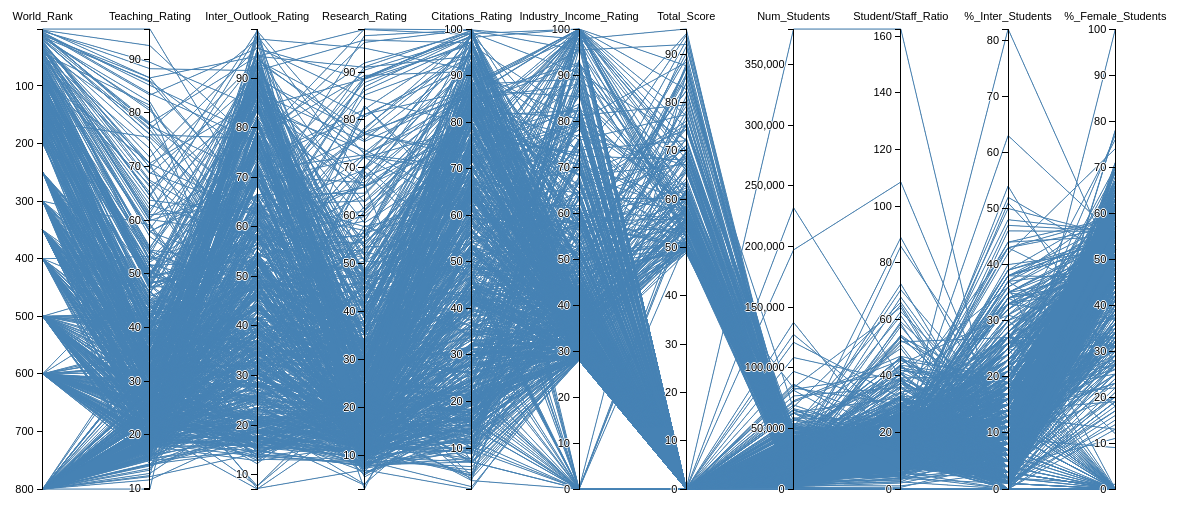
D3 v3 page, settled after 480 driven frames (8 s of simulated time); the page loaded 1 data file(s).


// ── js/parallel_coordinates.js

var margin = {top: 30, right: 10, bottom: 10, left: 10},
    width = 1200 - margin.left - margin.right,
    height = 500 - margin.top - margin.bottom;

var x = d3.scale.ordinal().rangePoints([0, width], 1),
    y = {},
    dragging = {};

var line = d3.svg.line(),
    axis = d3.svg.axis().orient("left"),
    background,
    foreground;

var svg = d3.select("body").append("svg")
    .attr("width", width + margin.left + margin.right)
    .attr("height", height + margin.top + margin.bottom)
  .append("g")
    .attr("transform", "translate(" + margin.left + "," + margin.top + ")");

d3.csv("data.csv", function(error, file) {

  // Extract the list of dimensions and create a scale for each.
  x.domain(dimensions = d3.keys(file[0]).filter(function(d) {
  	// escala inicia em 0
  	if (d == "World_Rank")
  		return y[d] = d3.scale.linear()
	        .domain(d3.extent(file, function(p) { return +p[d]; }))
	        .range([0, height]);
    // escala termina em 0
  	else
      return y[d] = d3.scale.linear()
        .domain(d3.extent(file, function(p) { return +p[d]; }))
        .range([height, 0]);
  }));

  // Add grey background lines for context.
  background = svg.append("g")
      .attr("class", "background")
    .selectAll("path")
      .data(file)
    .enter().append("path")
      .attr("d", path);

  // Add blue foreground lines for focus.
  foreground = svg.append("g")
      .attr("class", "foreground")
    .selectAll("path")
      .data(file)
    .enter().append("path")
      .attr("d", path);

  // Add a group element for each dimension.
  var g = svg.selectAll(".dimension")
      .data(dimensions)
    .enter().append("g")
      .attr("class", "dimension")
      .attr("transform", function(d) { return "translate(" + x(d) + ")"; })
      .call(d3.behavior.drag()
        .origin(function(d) { return {x: x(d)}; })
        .on("dragstart", function(d) {
          dragging[d] = x(d);
          background.attr("visibility", "hidden");
        })
        .on("drag", function(d) {
          dragging[d] = Math.min(width, Math.max(0, d3.event.x));
          foreground.attr("d", path);
          dimensions.sort(function(a, b) { return position(a) - position(b); });
          x.domain(dimensions);
          g.attr("transform", function(d) { return "translate(" + position(d) + ")"; })
        })
        .on("dragend", function(d) {
          delete dragging[d];
          transition(d3.select(this)).attr("transform", "translate(" + x(d) + ")");
          transition(foreground).attr("d", path);
          background
              .attr("d", path)
            .transition()
              .delay(500)
              .duration(0)
              .attr("visibility", null);
        }));

  // Add an axis and title.
  g.append("g")
      .attr("class", "axis")
      .each(function(d) { d3.select(this).call(axis.scale(y[d])); })
    .append("text")
      .style("text-anchor", "middle")
      .attr("y", -9)
      .text(function(d) { return d; });

  // Add and store a brush for each axis.
  g.append("g")
      .attr("class", "brush")
      .each(function(d) {
        d3.select(this).call(y[d].brush = d3.svg.brush().y(y[d]).on("brushstart", brushstart).on("brush", brush));
      })
    .selectAll("rect")
      .attr("x", -8)
      .attr("width", 16);
});

function position(d) {
  var v = dragging[d];
  return v == null ? x(d) : v;
}

function transition(g) {
  return g.transition().duration(500);
}

// Returns the path for a given data point.
function path(d) {
  return line(dimensions.map(function(p) { return [position(p), y[p](d[p])]; }));
}

function brushstart() {
  d3.event.sourceEvent.stopPropagation();
}

// Handles a brush event, toggling the display of foreground lines.
function brush() {
  var actives = dimensions.filter(function(p) { return !y[p].brush.empty(); }),
      extents = actives.map(function(p) { return y[p].brush.extent(); });
  foreground.style("display", function(d) {
    return actives.every(function(p, i) {
      return extents[i][0] <= d[p] && d[p] <= extents[i][1];
    }) ? null : "none";
  });
}


### data: data.csv
World_Rank, Teaching_Rating, Inter_Outlook_Rating, Research_Rating, Citations_Rating, Industry_Income_Rating, Total_Score, Num_Students, Student/Staff_Ratio, %_Inter_Students, %_Female_Students
1, 95.6, 64, 97.6, 99.8, 97.8, 95.2, 2243, 6.9, 27, 33
2, 86.5, 94.4, 98.9, 98.8, 73.1, 94.2, 19919, 11.6, 34, 46
3, 92.5, 76.3, 96.2, 99.9, 63.3, 93.9, 15596, 7.8, 22, 42
4, 88.2, 91.5, 96.7, 97, 55, 92.8, 18812, 11.8, 34, 46
5, 89.4, 84, 88.6, 99.7, 95.4, 92, 11074, 9, 33, 37
6, 83.6, 77.2, 99, 99.8, 45.2, 91.6, 20152, 8.9, 25, 
7, 85.1, 78.5, 91.9, 99.3, 52.1, 90.1, 7929, 8.4, 27, 45
8, 83.3, 96, 88.5, 96.7, 53.7, 89.1, 15060, 11.7, 51, 37
9, 77, 97.9, 95, 91.1, 80, 88.3, 18178, 14.7, 37, 31
10, 85.7, 65, 88.9, 99.2, 36.6, 87.9, 14221, 6.9, 21, 42
11, 77.6, 70, 90.4, 98.2, 100, 87.6, 15128, 3.6, 23, 50
12, 86.5, 64.3, 87.8, 97.2, 43.3, 87.4, 11751, 4.4, 20, 50
13, 80.4, 61.9, 91.1, 99.7, 47.9, 87.2, 36186, 16.4, 15, 50
14, 78.1, 94.4, 91, 94.2, 40.5, 87.1, 26607, 10.7, 46, 56
15, 85.9, 73.5, 82.2, 98.1, 0, 86.1, 25055, 5.9, 28, 
16, 80.8, 56.4, 88.6, 98.5, 47.9, 85.8, 38206, 10.3, 15, 52
17, 82, 49.5, 86.9, 98.6, 47.9, 85.2, 20376, 6.5, 20, 51
18, 77.9, 63.9, 86.1, 97.2, 33.7, 84, 21424, 10.2, 19, 48
19, 75.9, 77.8, 89.3, 90.9, 49.1, 83.9, 66198, 19.5, 15, 
20, 76, 56.5, 78, 99, 100, 82.7, 15172, 4.8, 17, 49
21, 76.8, 53.7, 85.2, 94.4, 56.3, 82.4, 41786, 9, 16, 48
22, 67.4, 57.1, 88.8, 99.1, 57.5, 82.3, 11885, 13.1, 35, 39
23, 69.8, 93.6, 80.6, 94.3, 32.2, 81.3, , , , 
24, 68.6, 89.8, 77.2, 96.3, 36.1, 80.3, 25774, 14.1, 36, 58
25, 69.8, 53.9, 78.4, 96.5, 81.2, 79.5, 18334, 13.8, 15, 48
26, 71.7, 96.2, 84.5, 79.4, 49.8, 79.2, 31592, 15.5, 34, 49
27, 64.5, 93.8, 75.8, 93.8, 40.1, 78.2, 21394, 11.4, 37, 61
28, 60.6, 73.1, 81.1, 92.2, 75.8, 77.5, 7774, 11.5, 22, 70
29, 70.5, 62.8, 77.4, 85.7, 100, 77.3, 35691, 15.5, 13, 62
30, 74.7, 49.3, 72.3, 95.3, 30.4, 77.2, 42056, 6.8, 19, 55
31, 61.3, 98.6, 67.5, 94.6, 65.4, 76.1, 9666, 10.5, 54, 27
32, 67.1, 51.2, 70, 98.6, 43.1, 75.6, 44020, 11.8, 13, 53
33, 62, 87.1, 75.5, 86.6, 64.6, 75.4, 40128, 23.7, 35, 55
34, 60.2, 90.5, 73.2, 91.5, 42.6, 75.3, 50152, 17.6, 25, 54
35, 59.9, 68.6, 76.9, 87.3, 100, 74.8, 42503, 41.9, 18, 54
36, 64.5, 45.8, 81.2, 86.8, 52.8, 74.5, 42727, 18.7, 20, 47
37, 68.8, 62.8, 69.6, 88.2, 68.2, 74.4, 28881, 24.5, 17, 55
38, 66.1, 85.5, 72.1, 78.9, 40.3, 72.6, 31326, 13.7, 23, 56
39, 56.9, 42.9, 69.8, 98.7, 56.7, 72.2, 27233, 6.5, 11, 48
39, 52.6, 61.5, 66, 99.2, 90.4, 72.2, 22020, 27.3, 11, 52
41, 57.8, 71.5, 72.7, 86, 73.7, 72.1, 19967, 20.1, 26, 31
42, 77.8, 49.2, 72.4, 69.1, 100, 72, 40148, 8.3, 14, 
43, 81.4, 30.3, 83, 60.9, 50.8, 71.1, 26199, 5.7, 10, 
44, 60.1, 58.4, 72.7, 84.3, 57.3, 71, 35364, 13.9, 13, 54
44, 64.6, 99.5, 72.8, 70.1, 53.7, 71, 19835, 17.6, 38, 53
46, 59.3, 31.7, 69.7, 92.2, 63.1, 70.3, 49427, 17.4, 9, 51
47, 73.3, 39.5, 83, 58.8, 100, 70, 39763, 13.7, 10, 32
47, 52.6, 70.3, 66.9, 87.8, 100, 70, 9248, 17, 21, 56
49, 63.7, 62.6, 77, 73.6, 36.1, 69.9, 29987, 52.5, 16, 
50, 65.1, 33, 68.2, 86.6, 48.5, 69.7, 39655, 10.8, 11, 51
51, 62.8, 57.8, 55.7, 96.4, 31.4, 69.6, 8653, 10.1, 19, 
52, 54.7, 93.3, 77.3, 72.3, 48, 69.5, 14604, 19.2, 35, 52
53, 61, 63.8, 66, 80.1, 99.2, 69.4, 35565, 31.5, 20, 33
54, 70.6, 85.5, 47.7, 87.1, 37.1, 69, 2400, 7.9, 20, 46
55, 48.4, 94.6, 61.3, 85.6, 99.9, 68.2, 25028, 16.2, 33, 48
56, 58.4, 87, 66, 77.3, 42, 68.1, 34938, 15.3, 34, 52
56, 54.3, 84.4, 68.1, 77.5, 72.4, 68.1, 41868, 20.2, 28, 57
58, 52.2, 66.5, 64.7, 87.4, 62.8, 67.8, 24570, 14.4, 11, 53
59, 49.4, 80.5, 66.1, 82.6, 68.1, 67.2, 11385, 23.8, 36, 
60, 49.2, 89.3, 62.8, 82.4, 76.7, 67, 34718, 32.7, 27, 53
... 740 more rows